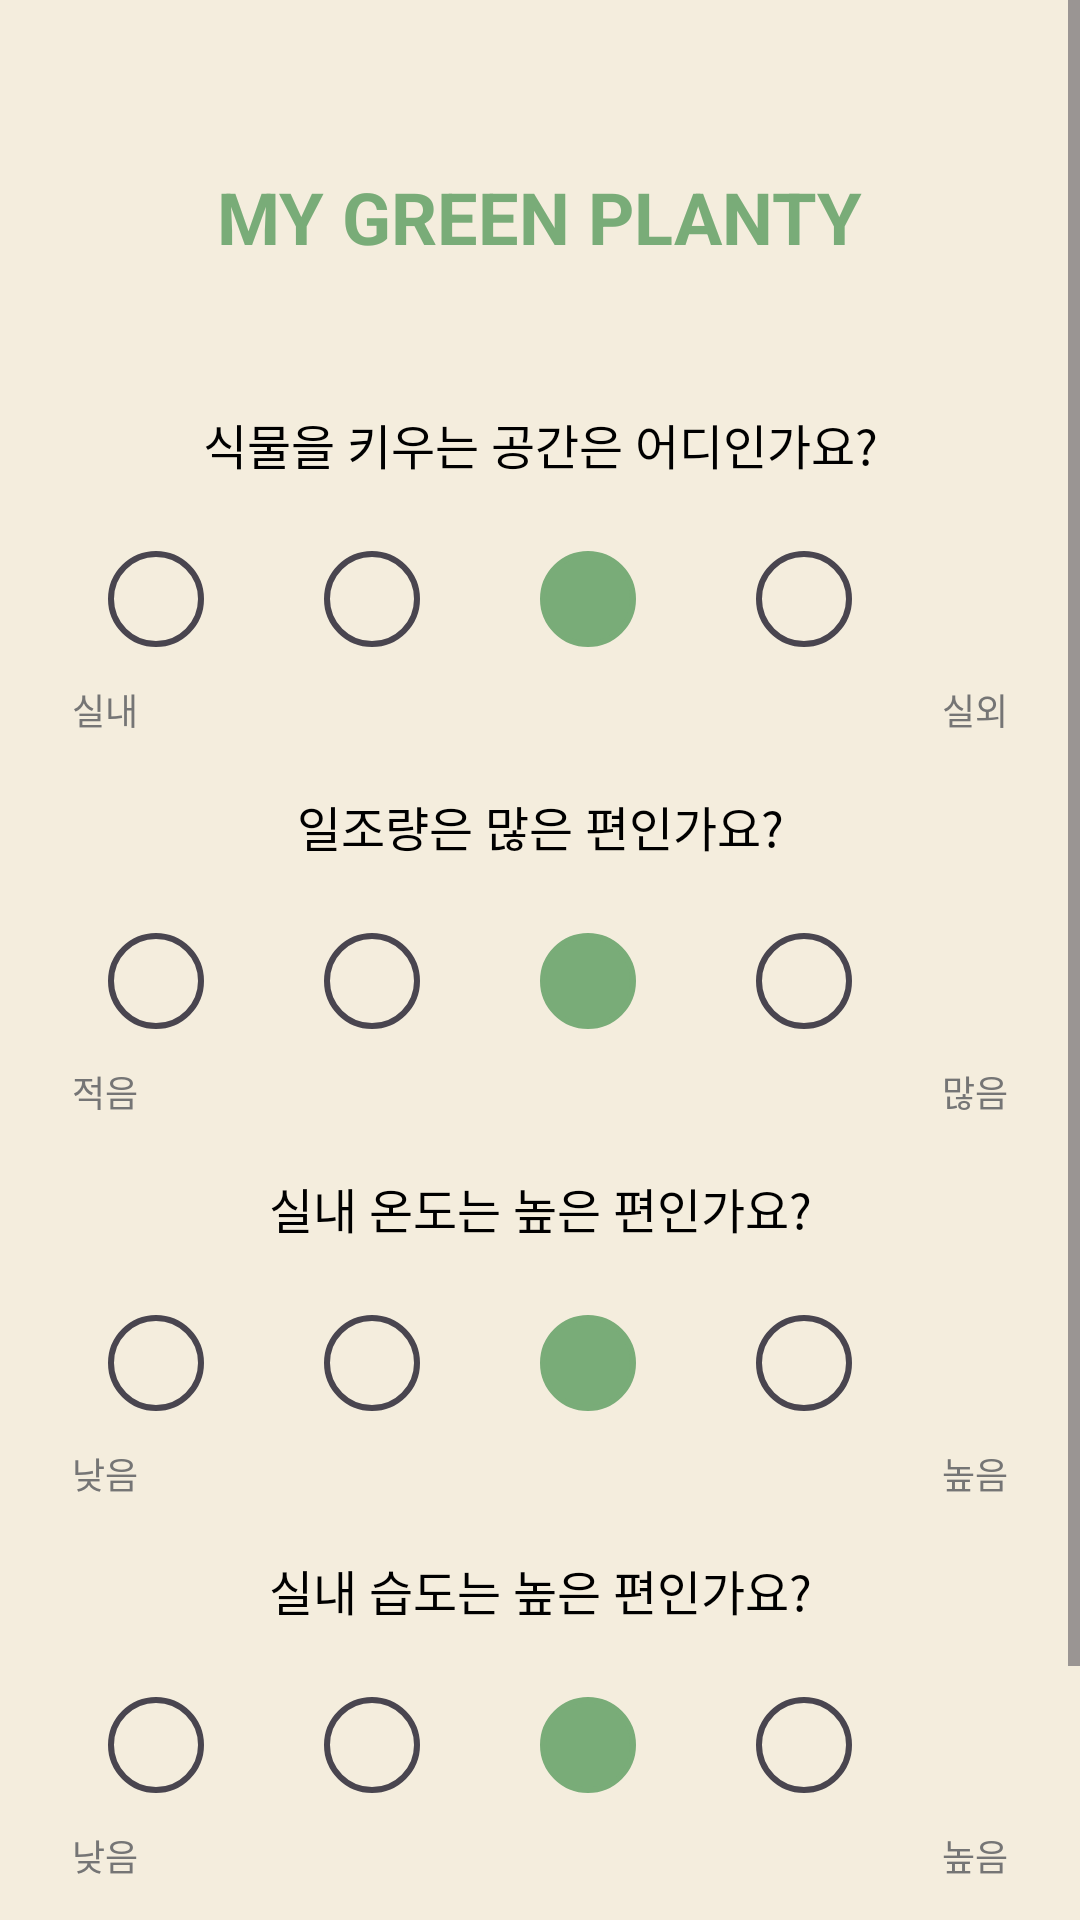

Write the Android layout XML for this screen, with the resource values it uses.
<!-- AndroidManifest.xml: application theme Theme.PlantApplication -->
<!-- res/layout/fragment_onboarding.xml -->
<?xml version="1.0" encoding="utf-8"?>
<ScrollView xmlns:android="http://schemas.android.com/apk/res/android"
    xmlns:app="http://schemas.android.com/apk/res-auto"
    xmlns:tools="http://schemas.android.com/tools"
    android:layout_width="match_parent"
    android:layout_height="match_parent"
    android:background="@color/background_main"
    android:fillViewport="true"
    tools:context=".ui.onboarding.OnboardingFragment">

    <androidx.constraintlayout.widget.ConstraintLayout
        android:layout_width="match_parent"
        android:layout_height="wrap_content"
        android:padding="24dp">

        <TextView
            android:id="@+id/tv_title"
            android:layout_width="wrap_content"
            android:layout_height="wrap_content"
            android:layout_marginTop="32dp"
            android:text="MY GREEN PLANTY"
            android:textColor="@color/primary"
            android:textSize="24sp"
            android:textStyle="bold"
            app:layout_constraintEnd_toEndOf="parent"
            app:layout_constraintStart_toStartOf="parent"
            app:layout_constraintTop_toTopOf="parent" />

        <TextView
            android:id="@+id/tv_space_label"
            android:layout_width="wrap_content"
            android:layout_height="wrap_content"
            android:layout_marginTop="48dp"
            android:text="식물을 키우는 공간은 어디인가요?"
            android:textColor="@color/text_primary"
            android:textSize="16sp"
            app:layout_constraintEnd_toEndOf="parent"
            app:layout_constraintStart_toStartOf="parent"
            app:layout_constraintTop_toBottomOf="@id/tv_title" />

        <RadioGroup
            android:id="@+id/rg_space"
            android:layout_width="0dp"
            android:layout_height="wrap_content"
            android:layout_marginTop="16dp"
            android:gravity="center_horizontal"
            android:orientation="horizontal"
            app:layout_constraintEnd_toEndOf="parent"
            app:layout_constraintStart_toStartOf="parent"
            app:layout_constraintTop_toBottomOf="@id/tv_space_label">

            <RadioButton
                android:id="@+id/rb_space_1"
                style="@style/OnboardingRadioButton" />
            <RadioButton
                android:id="@+id/rb_space_2"
                style="@style/OnboardingRadioButton" />
            <RadioButton
                android:id="@+id/rb_space_3"
                style="@style/OnboardingRadioButton"
                android:checked="true" />
            <RadioButton
                android:id="@+id/rb_space_4"
                style="@style/OnboardingRadioButton" />
            <RadioButton
                android:id="@+id/rb_space_5"
                style="@style/OnboardingRadioButton" />
        </RadioGroup>
        <TextView style="@style/OnboardingRadioLabel" android:text="실내" app:layout_constraintStart_toStartOf="@id/rg_space" app:layout_constraintTop_toBottomOf="@id/rg_space" />
        <TextView style="@style/OnboardingRadioLabel" android:text="실외" app:layout_constraintEnd_toEndOf="@id/rg_space" app:layout_constraintTop_toBottomOf="@id/rg_space" />


        <TextView
            android:id="@+id/tv_sunlight_label"
            android:layout_width="wrap_content"
            android:layout_height="wrap_content"
            android:layout_marginTop="40dp"
            android:text="일조량은 많은 편인가요?"
            android:textColor="@color/text_primary"
            android:textSize="16sp"
            app:layout_constraintEnd_toEndOf="parent"
            app:layout_constraintStart_toStartOf="parent"
            app:layout_constraintTop_toBottomOf="@id/rg_space" />

        <RadioGroup
            android:id="@+id/rg_sunlight"
            android:layout_width="0dp"
            android:layout_height="wrap_content"
            android:layout_marginTop="16dp"
            android:gravity="center_horizontal"
            android:orientation="horizontal"
            app:layout_constraintEnd_toEndOf="parent"
            app:layout_constraintStart_toStartOf="parent"
            app:layout_constraintTop_toBottomOf="@id/tv_sunlight_label">

            <RadioButton
                android:id="@+id/rb_sun_1"
                style="@style/OnboardingRadioButton" />
            <RadioButton
                android:id="@+id/rb_sun_2"
                style="@style/OnboardingRadioButton" />
            <RadioButton
                android:id="@+id/rb_sun_3"
                style="@style/OnboardingRadioButton"
                android:checked="true" />
            <RadioButton
                android:id="@+id/rb_sun_4"
                style="@style/OnboardingRadioButton" />
            <RadioButton
                android:id="@+id/rb_sun_5"
                style="@style/OnboardingRadioButton" />
        </RadioGroup>
        <TextView style="@style/OnboardingRadioLabel" android:text="적음" app:layout_constraintStart_toStartOf="@id/rg_sunlight" app:layout_constraintTop_toBottomOf="@id/rg_sunlight" />
        <TextView style="@style/OnboardingRadioLabel" android:text="많음" app:layout_constraintEnd_toEndOf="@id/rg_sunlight" app:layout_constraintTop_toBottomOf="@id/rg_sunlight" />

        <TextView
            android:id="@+id/tv_temp_label"
            android:layout_width="wrap_content"
            android:layout_height="wrap_content"
            android:layout_marginTop="40dp"
            android:text="실내 온도는 높은 편인가요?"
            android:textColor="@color/text_primary"
            android:textSize="16sp"
            app:layout_constraintEnd_toEndOf="parent"
            app:layout_constraintStart_toStartOf="parent"
            app:layout_constraintTop_toBottomOf="@id/rg_sunlight" />

        <RadioGroup
            android:id="@+id/rg_temp"
            android:layout_width="0dp"
            android:layout_height="wrap_content"
            android:layout_marginTop="16dp"
            android:gravity="center_horizontal"
            android:orientation="horizontal"
            app:layout_constraintEnd_toEndOf="parent"
            app:layout_constraintStart_toStartOf="parent"
            app:layout_constraintTop_toBottomOf="@id/tv_temp_label">

            <RadioButton
                android:id="@+id/rb_temp_1"
                style="@style/OnboardingRadioButton" />
            <RadioButton
                android:id="@+id/rb_temp_2"
                style="@style/OnboardingRadioButton" />
            <RadioButton
                android:id="@+id/rb_temp_3"
                style="@style/OnboardingRadioButton"
                android:checked="true" />
            <RadioButton
                android:id="@+id/rb_temp_4"
                style="@style/OnboardingRadioButton" />
            <RadioButton
                android:id="@+id/rb_temp_5"
                style="@style/OnboardingRadioButton" />
        </RadioGroup>
        <TextView style="@style/OnboardingRadioLabel" android:text="낮음" app:layout_constraintStart_toStartOf="@id/rg_temp" app:layout_constraintTop_toBottomOf="@id/rg_temp" />
        <TextView style="@style/OnboardingRadioLabel" android:text="높음" app:layout_constraintEnd_toEndOf="@id/rg_temp" app:layout_constraintTop_toBottomOf="@id/rg_temp" />

        <TextView
            android:id="@+id/tv_humidity_label"
            android:layout_width="wrap_content"
            android:layout_height="wrap_content"
            android:layout_marginTop="40dp"
            android:text="실내 습도는 높은 편인가요?"
            android:textColor="@color/text_primary"
            android:textSize="16sp"
            app:layout_constraintEnd_toEndOf="parent"
            app:layout_constraintStart_toStartOf="parent"
            app:layout_constraintTop_toBottomOf="@id/rg_temp" />

        <RadioGroup
            android:id="@+id/rg_humidity"
            android:layout_width="0dp"
            android:layout_height="wrap_content"
            android:layout_marginTop="16dp"
            android:gravity="center_horizontal"
            android:orientation="horizontal"
            app:layout_constraintEnd_toEndOf="parent"
            app:layout_constraintStart_toStartOf="parent"
            app:layout_constraintTop_toBottomOf="@id/tv_humidity_label">

            <RadioButton
                android:id="@+id/rb_humidity_1"
                style="@style/OnboardingRadioButton" />
            <RadioButton
                android:id="@+id/rb_humidity_2"
                style="@style/OnboardingRadioButton" />
            <RadioButton
                android:id="@+id/rb_humidity_3"
                style="@style/OnboardingRadioButton"
                android:checked="true" />
            <RadioButton
                android:id="@+id/rb_humidity_4"
                style="@style/OnboardingRadioButton" />
            <RadioButton
                android:id="@+id/rb_humidity_5"
                style="@style/OnboardingRadioButton" />
        </RadioGroup>
        <TextView style="@style/OnboardingRadioLabel" android:text="낮음" app:layout_constraintStart_toStartOf="@id/rg_humidity" app:layout_constraintTop_toBottomOf="@id/rg_humidity" />
        <TextView style="@style/OnboardingRadioLabel" android:text="높음" app:layout_constraintEnd_toEndOf="@id/rg_humidity" app:layout_constraintTop_toBottomOf="@id/rg_humidity" />


        <Button
            android:id="@+id/btn_recommend"
            android:layout_width="0dp"
            android:layout_height="60dp"
            android:layout_marginTop="48dp"
            android:text="나에게 맞는 식물 추천받기"
            android:textSize="16sp"
            android:textStyle="bold"
            app:layout_constraintEnd_toEndOf="parent"
            app:layout_constraintStart_toStartOf="parent"
            app:layout_constraintTop_toBottomOf="@id/rg_humidity" />

        <ProgressBar
            android:id="@+id/progress_bar"
            android:layout_width="wrap_content"
            android:layout_height="wrap_content"
            android:visibility="gone"
            app:layout_constraintBottom_toBottomOf="parent"
            app:layout_constraintEnd_toEndOf="parent"
            app:layout_constraintStart_toStartOf="parent"
            app:layout_constraintTop_toTopOf="parent" />

    </androidx.constraintlayout.widget.ConstraintLayout>
</ScrollView>
<!-- resources referenced by this layout -->
<resources>
  <color name="background_main">#F4EDDD</color>
  <color name="primary">#79AC78</color>
  <color name="text_primary">#000000</color>
  <style name="OnboardingRadioButton" parent="Widget.AppCompat.CompoundButton.RadioButton">
          <item name="android:layout_width">wrap_content</item>
          <item name="android:layout_height">wrap_content</item>
          <item name="android:button">@drawable/selector_radio_button</item>
          <item name="android:layout_marginHorizontal">12dp</item>
      </style>
  <style name="OnboardingRadioLabel" parent="Widget.AppCompat.TextView">
          <item name="android:layout_width">wrap_content</item>
          <item name="android:layout_height">wrap_content</item>
          <item name="android:layout_marginTop">4dp</item>
          <item name="android:textColor">@color/text_secondary</item>
          <item name="android:textSize">12sp</item>
      </style>
  <style name="Theme.PlantApplication" parent="Base.Theme.PlantApplication" />
  <!-- drawable selector_radio_button (drawable) -->
  <?xml version="1.0" encoding="utf-8"?>
  <selector xmlns:android="http://schemas.android.com/apk/res/android">
      <item android:drawable="@drawable/shape_radio_button_checked" android:state_checked="true" />
      <item android:drawable="@drawable/shape_radio_button_unchecked" android:state_checked="false" />
  </selector>
  <color name="text_secondary">#757575</color>
  <!-- drawable shape_radio_button_checked (drawable) -->
  <?xml version="1.0" encoding="utf-8"?>
  <shape xmlns:android="http://schemas.android.com/apk/res/android"
      android:shape="oval">
      <solid android:color="@color/primary" />
      <stroke
          android:width="2dp"
          android:color="@color/primary" />
      <size
          android:width="32dp"
          android:height="32dp" />
  </shape>
  <!-- drawable shape_radio_button_unchecked (drawable) -->
  <?xml version="1.0" encoding="utf-8"?>
  <shape xmlns:android="http://schemas.android.com/apk/res/android"
      android:shape="oval">
      <solid android:color="@android:color/transparent" />
      <stroke
          android:width="2dp"
          android:color="#CCCCCC" />
      <size
          android:width="32dp"
          android:height="32dp" />
  </shape>
  <color name="primary_dark">#5E9A5A</color>
  <color name="white">#FFFFFFFF</color>
  <color name="accent">#7FBF8C</color>
  <color name="background_surface">#FDFBF2</color>
  <color name="nav_bar">#D1C6A3</color>
  <color name="error_red">#E36161</color>
  <style name="ThemeOverlay.Planty.ActionBar" parent="ThemeOverlay.Material3.ActionBar">
          <item name="colorPrimary">@color/primary</item>
          <item name="android:textColorPrimary">@color/text_primary</item>
      </style>
  <style name="Widget.Planty.BottomNavigationView" parent="Widget.Material3.BottomNavigationView">
          <item name="backgroundTint">@color/nav_bar</item>
          <item name="itemIconTint">@color/nav_icon_tint</item>
          <item name="itemTextColor">@color/nav_icon_tint</item>
          <item name="itemRippleColor">@color/beige_dark</item>
          <item name="elevation">8dp</item>
      </style>
  <color name="beige_dark">#D9CBA8</color>
</resources>
